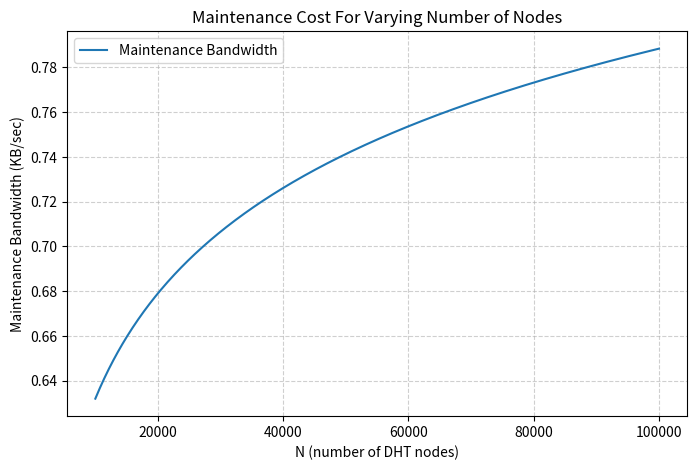

Generate this figure with matplotlib:
import numpy as np
import matplotlib.pyplot as plt

# Range of N values
N = np.linspace(1e4, 1e5, 500)

# Maintenance bandwidth formula (converted to KB/sec)
bandwidth_maint = (6.67 + 48.2 * np.log2(N)) / 1024

# Plot
plt.figure(figsize=(8,5))
plt.plot(N, bandwidth_maint, label=r'Maintenance Bandwidth')
plt.xlabel('N (number of DHT nodes)')
plt.ylabel('Maintenance Bandwidth (KB/sec)')
plt.title('Maintenance Cost For Varying Number of Nodes')
plt.grid(True, linestyle="--", alpha=0.6)
plt.legend()
plt.show()
